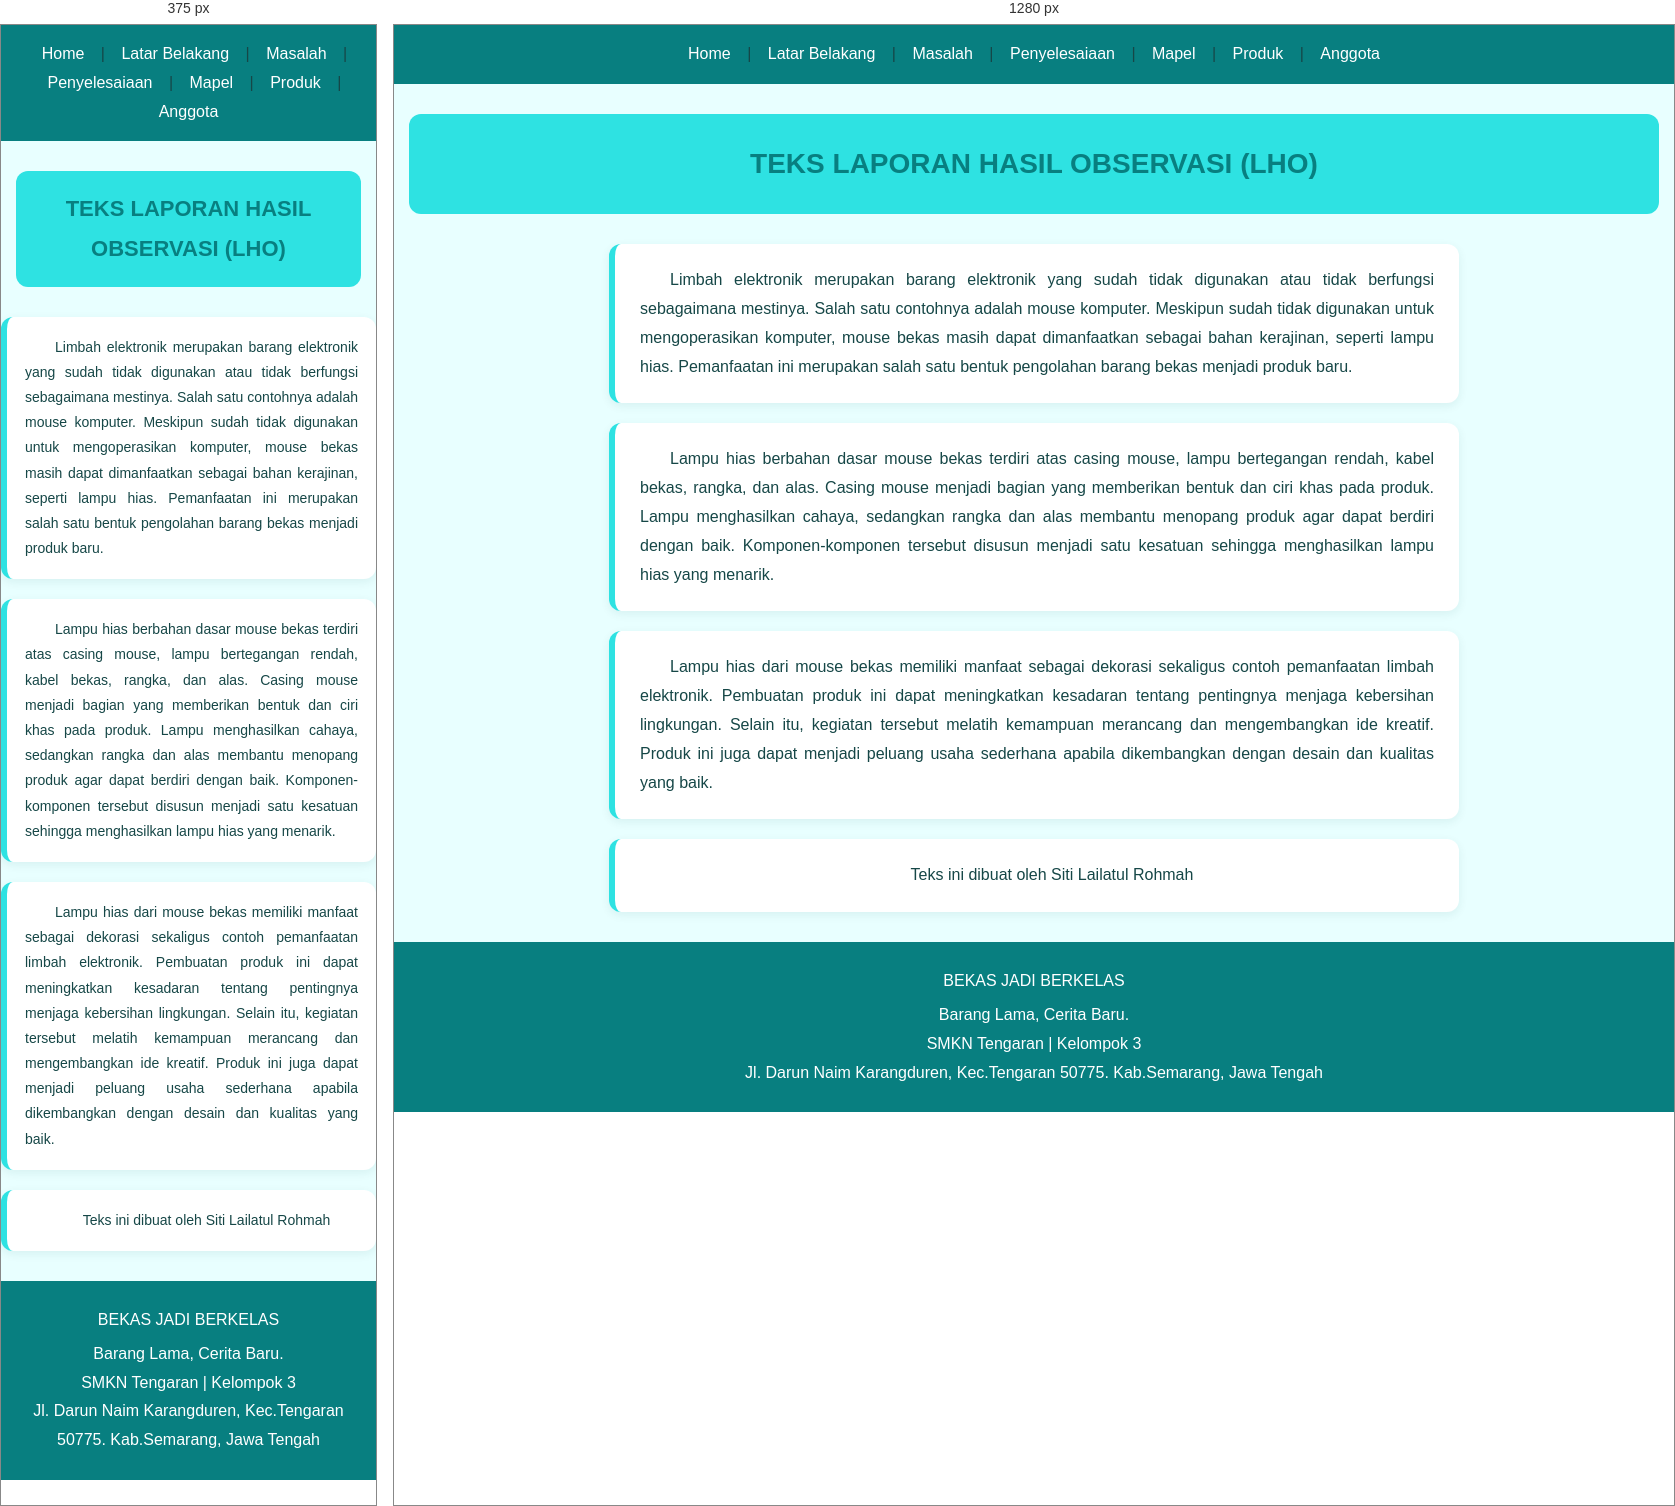
Rendered at 375 px and 1280 px, left to right.

<!-- file: laila.html -->
<!DOCTYPE html>
<html lang="en">
<head>
    <meta charset="UTF-8">
    <meta name="viewport" content="width=device-width, initial-scale=1.0">
    <title>Document</title>
    <link rel="stylesheet" href="lho.css">
</head>
<body>

    <nav class="navbar-sticky">
            <a href="../index.html">Home</a> |
            <a href="../index.html#latar">Latar Belakang</a> |
            <a href="../index.html#masalah">Masalah</a> |
            <a href="../index.html#penyelesaiaan">Penyelesaiaan</a> |
            <a href="../index.html#mapel">Mapel</a> |
            <a href="../index.html#produk">Produk</a> |
            <a href="../index.html#anggota">Anggota</a>  
    </nav>
    
    <h1 style="text-align: center;">TEKS LAPORAN HASIL OBSERVASI (LHO)</h1>
    <P style="text-indent: 30px;">
        Limbah elektronik merupakan barang elektronik yang sudah tidak digunakan atau tidak berfungsi sebagaimana mestinya. 
        Salah satu contohnya adalah mouse komputer. Meskipun sudah tidak digunakan untuk mengoperasikan komputer, mouse bekas masih dapat dimanfaatkan sebagai bahan kerajinan, seperti lampu hias. 
        Pemanfaatan ini merupakan salah satu bentuk pengolahan barang bekas menjadi produk baru.
    </P>

    <p style="text-indent: 30px;">
        Lampu hias berbahan dasar mouse bekas terdiri atas casing mouse, lampu bertegangan rendah, kabel bekas, rangka, dan alas. 
        Casing mouse menjadi bagian yang memberikan bentuk dan ciri khas pada produk. 
        Lampu menghasilkan cahaya, sedangkan rangka dan alas membantu menopang produk agar dapat berdiri dengan baik. 
        Komponen-komponen tersebut disusun menjadi satu kesatuan sehingga menghasilkan lampu hias yang menarik.
    </p>

    <p style="text-indent: 30px;">
        Lampu hias dari mouse bekas memiliki manfaat sebagai dekorasi sekaligus contoh pemanfaatan limbah elektronik. 
        Pembuatan produk ini dapat meningkatkan kesadaran tentang pentingnya menjaga kebersihan lingkungan. 
        Selain itu, kegiatan tersebut melatih kemampuan merancang dan mengembangkan ide kreatif. 
        Produk ini juga dapat menjadi peluang usaha sederhana apabila dikembangkan dengan desain dan kualitas yang baik.
    </p>

    <p style="text-align: center;">Teks ini dibuat oleh Siti Lailatul Rohmah</p>

<footer>
    <p>BEKAS JADI BERKELAS</p>
    <p>Barang Lama, Cerita Baru. <br>
       SMKN Tengaran | Kelompok 3 <br>
       Jl. Darun Naim Karangduren, Kec.Tengaran 50775.
       Kab.Semarang, Jawa Tengah
    </p>
</footer>

</body>
</html>

/* @media block from lho.css */
@media screen and (max-width: 600px) {
    h1 {
        font-size: 22px;
        padding: 18px;
    }

    body > p {
        padding: 18px;
        font-size: 14px;
    }
}